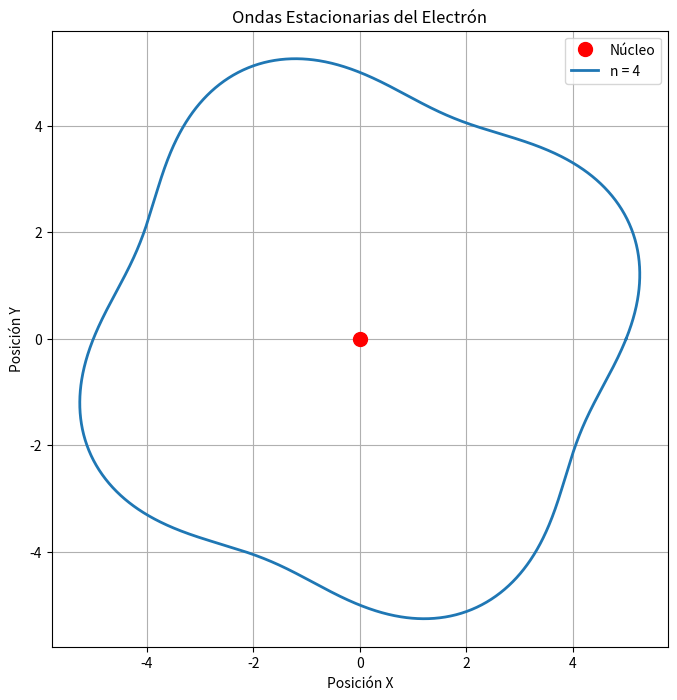

Source code (Python):
"""
=========================================================
ONDAS ESTACIONARIAS DEL ELECTRÓN
=========================================================

Ecuación principal:

    2πr = nλ

Descripción:
------------
Simulación del comportamiento ondulatorio
del electrón alrededor del núcleo.

La órbita electrónica solo es estable
cuando la onda se ajusta exactamente
sobre la circunferencia orbital.

Conceptos físicos:
------------------
- ondas estacionarias
- cuantización
- interferencia constructiva
- dualidad onda-partícula

Objetivos:
----------
1. Visualizar ondas electrónicas.
2. Comprender cuantización orbital.
3. Relacionar Bohr y De Broglie.
4. Introducir mecánica cuántica.

Librerías:
-----------
numpy
matplotlib
"""

# =====================================================
# IMPORTACIÓN DE LIBRERÍAS
# =====================================================

import numpy as np
import matplotlib.pyplot as plt


# =====================================================
# PARÁMETROS CUÁNTICOS
# =====================================================

# Número cuántico principal
n = 4

# Radio orbital arbitrario
radio = 5


# =====================================================
# ÁNGULO POLAR
# =====================================================

theta = np.linspace(
    0,
    2 * np.pi,
    2000
)


# =====================================================
# ONDA ESTACIONARIA
# =====================================================

def onda_estacionaria(theta, n):
    """
    Calcula la amplitud de la onda
    electrónica sobre la órbita.

    Parámetros:
    -----------
    theta : ndarray
        Ángulo polar

    n : int
        Número cuántico

    Retorna:
    --------
    ndarray
        Amplitud ondulatoria
    """

    return np.sin(n * theta)


# =====================================================
# CÁLCULO DE AMPLITUD
# =====================================================

amplitud = onda_estacionaria(theta, n)


# =====================================================
# MODIFICAR RADIO SEGÚN LA ONDA
# =====================================================

# La amplitud modifica ligeramente el radio
radio_modulado = radio + 0.5 * amplitud


# =====================================================
# COORDENADAS POLARES
# =====================================================

x = radio_modulado * np.cos(theta)

y = radio_modulado * np.sin(theta)


# =====================================================
# CREACIÓN DE FIGURA
# =====================================================

figura, eje = plt.subplots(figsize=(8, 8))

eje.set_title(
    "Ondas Estacionarias del Electrón"
)


# =====================================================
# DIBUJAR NÚCLEO
# =====================================================

eje.plot(
    0,
    0,
    'ro',
    markersize=10,
    label="Núcleo"
)


# =====================================================
# DIBUJAR ÓRBITA ONDULATORIA
# =====================================================

eje.plot(
    x,
    y,
    linewidth=2,
    label=f"n = {n}"
)


# =====================================================
# CONFIGURACIÓN VISUAL
# =====================================================

eje.set_aspect("equal")

eje.grid(True)

eje.legend()


# =====================================================
# ETIQUETAS
# =====================================================

eje.set_xlabel("Posición X")

eje.set_ylabel("Posición Y")


# =====================================================
# MOSTRAR RESULTADO
# =====================================================

plt.show()
